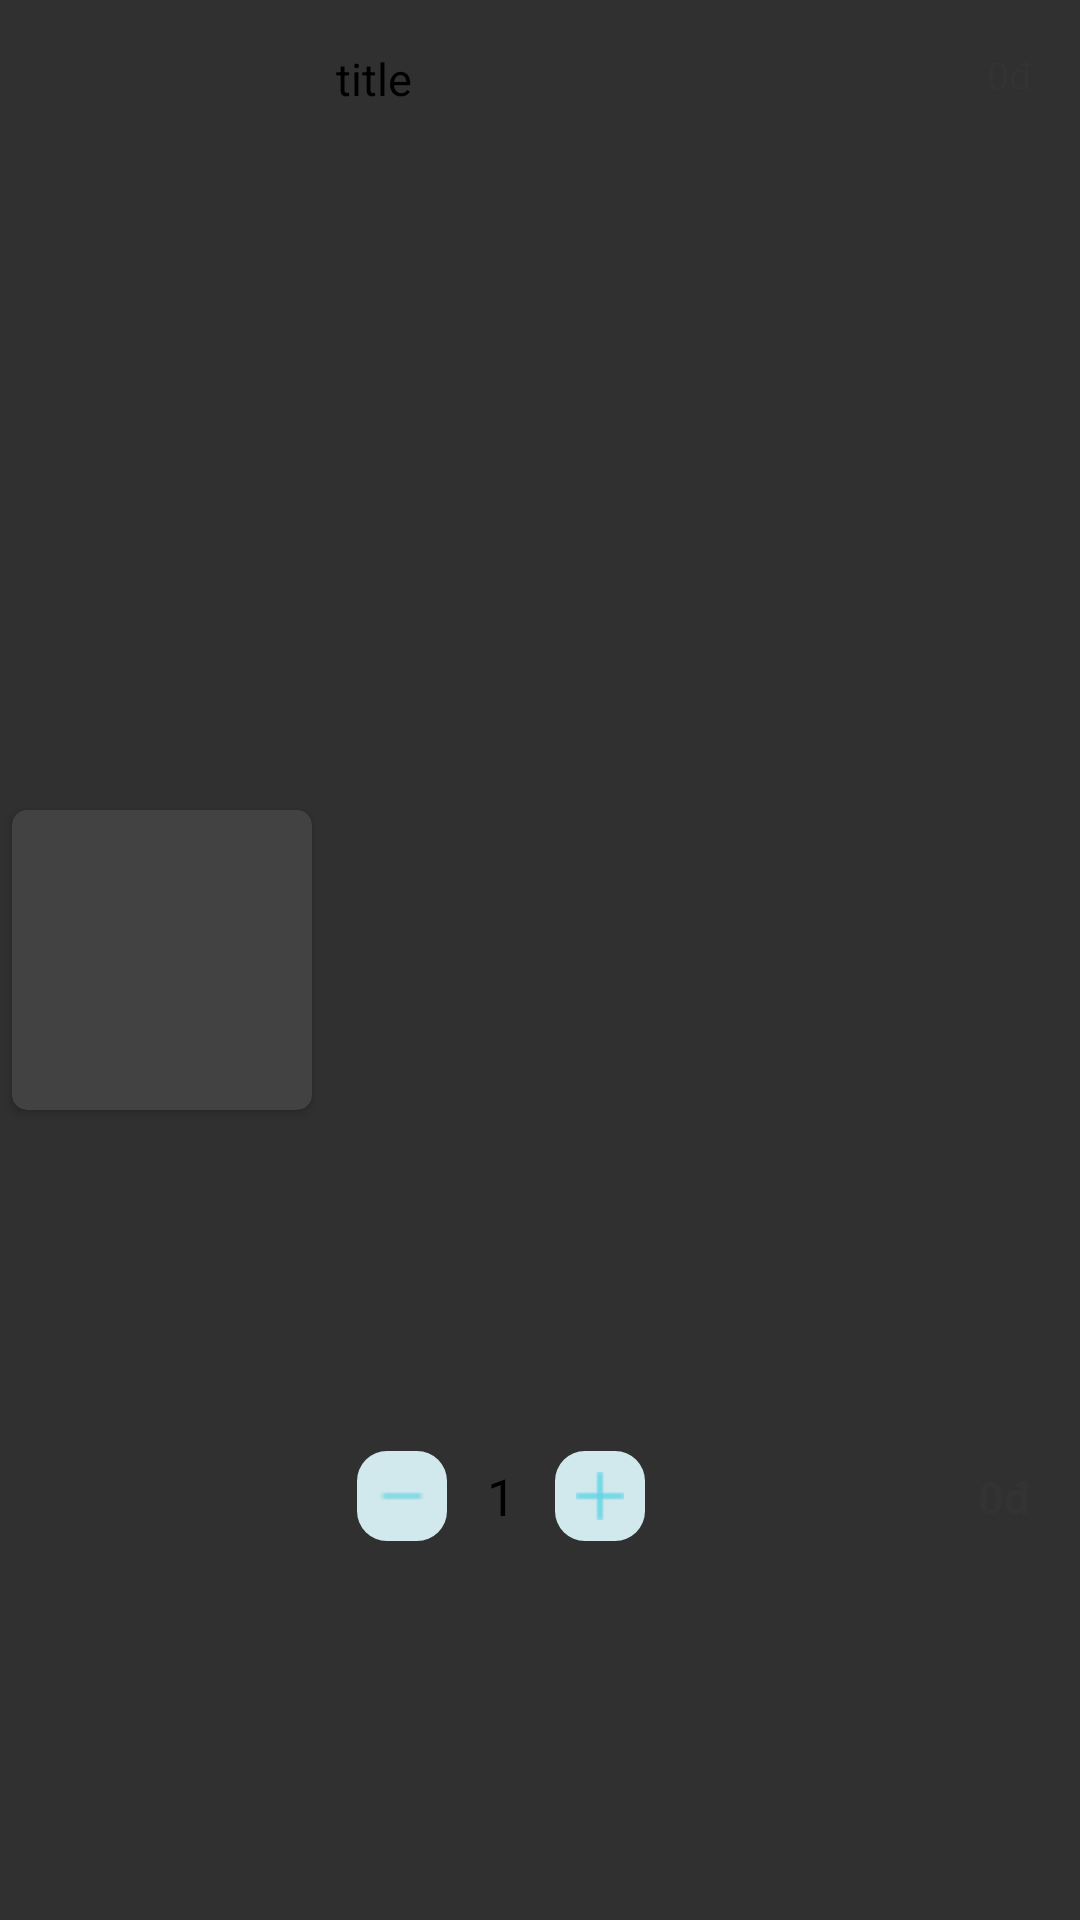

The Android layout XML behind this screen, and the referenced resources:
<!-- AndroidManifest.xml: application theme Theme.AppCompat.NoActionBar -->
<!-- res/layout/dong_gio_hang.xml -->
<?xml version="1.0" encoding="utf-8"?>
<androidx.constraintlayout.widget.ConstraintLayout xmlns:android="http://schemas.android.com/apk/res/android"
    xmlns:tools="http://schemas.android.com/tools"
    android:layout_width="match_parent"
    android:layout_height="wrap_content"
    android:layout_marginStart="16dp"
    android:layout_marginTop="16dp"
    android:layout_marginEnd="16dp"
    android:layout_marginBottom="10dp"
    android:background="@drawable/cart_background"
    xmlns:app="http://schemas.android.com/apk/res-auto">
    <TextView
        android:textColor="#333333"
        android:id="@+id/totalEachItem"
        android:layout_width="wrap_content"
        android:layout_height="wrap_content"
        android:text="0đ"
        android:textSize="15sp"
        android:textStyle="bold"
        app:layout_constraintBottom_toBottomOf="@+id/constraintLayout2"
        app:layout_constraintEnd_toEndOf="@+id/feeEachItem"
        app:layout_constraintTop_toTopOf="@+id/constraintLayout2" />

    <TextView
        android:id="@+id/feeEachItem"
        android:layout_width="wrap_content"
        android:layout_height="wrap_content"
        android:layout_marginEnd="16dp"
        android:text="0đ"
        android:textColor="#333333"
        android:textSize="13sp"

        app:layout_constraintBottom_toBottomOf="@+id/txttitle"
        app:layout_constraintEnd_toEndOf="parent"
        app:layout_constraintTop_toTopOf="@+id/txttitle"
        app:layout_constraintVertical_bias="0.0" />


    <androidx.cardview.widget.CardView
        android:id="@+id/cardview"
        android:layout_width="100dp"
        android:layout_height="100dp"
        android:layout_alignParentRight="true"
        android:layout_centerVertical="true"
        android:layout_gravity="center"
        android:layout_margin="4dp"
        app:cardCornerRadius="5dp"
        app:layout_constraintBottom_toBottomOf="parent"
        app:layout_constraintStart_toStartOf="parent"
        app:layout_constraintTop_toTopOf="parent">

        <ImageView
            android:id="@+id/pic"
            android:layout_width="wrap_content"
            android:layout_height="wrap_content"
            android:layout_gravity="center"
            android:scaleType="fitXY" />
    </androidx.cardview.widget.CardView>

    <TextView
        android:id="@+id/txttitle"
        android:layout_width="wrap_content"
        android:layout_height="wrap_content"
        android:layout_marginStart="8dp"
        android:layout_marginTop="16dp"
        android:text="title"
        android:textColor="#000000"
        android:textSize="15sp"
        app:layout_constraintStart_toEndOf="@+id/cardview"
        app:layout_constraintTop_toTopOf="parent" />

    <androidx.constraintlayout.widget.ConstraintLayout
        android:id="@+id/constraintLayout2"
        android:layout_width="110dp"
        android:layout_height="40dp"
        android:layout_alignParentLeft="true"
        android:layout_marginStart="8dp"
        app:layout_constraintBottom_toBottomOf="parent"
        app:layout_constraintEnd_toStartOf="@+id/totalEachItem"
        app:layout_constraintHorizontal_bias="0.0"
        app:layout_constraintStart_toEndOf="@+id/cardview"
        app:layout_constraintTop_toBottomOf="@+id/txttitle"
        app:layout_constraintVertical_bias="0.785"
        tools:ignore="MissingConstraints">

        <ImageButton
            android:id="@+id/btnMinusCart"
            android:layout_width="30dp"

            android:layout_height="30dp"
            android:layout_marginStart="7dp"
            android:background="@drawable/btn_minusplus"
            android:src="@drawable/minus"
            app:layout_constraintBottom_toBottomOf="parent"
            app:layout_constraintStart_toStartOf="parent"
            app:layout_constraintTop_toTopOf="parent" />

        <TextView
            android:id="@+id/txtSoLuong"
            android:layout_width="wrap_content"
            android:layout_height="wrap_content"
            android:text="1"
            android:textColor="@color/black"
            android:textSize="17sp"
            app:layout_constraintBottom_toBottomOf="parent"
            app:layout_constraintEnd_toStartOf="@+id/btnPlusCart"
            app:layout_constraintStart_toEndOf="@+id/btnMinusCart"
            app:layout_constraintTop_toTopOf="parent" />

        <ImageButton
            android:id="@+id/btnPlusCart"
            android:layout_width="30dp"
            android:layout_height="30dp"
            android:layout_marginEnd="7dp"
            android:background="@drawable/btn_minusplus"
            android:src="@drawable/plus"
            app:layout_constraintBottom_toBottomOf="parent"
            app:layout_constraintEnd_toEndOf="parent"

            app:layout_constraintTop_toTopOf="parent" />
    </androidx.constraintlayout.widget.ConstraintLayout>
</androidx.constraintlayout.widget.ConstraintLayout>
<!-- resources referenced by this layout -->
<resources>
  <!-- drawable btn_minusplus (drawable) -->
  <?xml version="1.0" encoding="utf-8"?>
  <selector xmlns:android="http://schemas.android.com/apk/res/android">
      <item>
          <shape android:shape="rectangle">
              <corners android:radius="10dp"/>
              <solid android:color="#D1E8EC"/>
          </shape>
      </item>
  </selector>
  <!-- drawable minus: png bitmap (drawable, 400 bytes) -->
  <!-- drawable plus: png bitmap (drawable, 468 bytes) -->
  <!-- not gathered from this repository: default colours our renderer supplied (Android Studio template values) -->
  <color name="black">#FF000000</color>
</resources>
